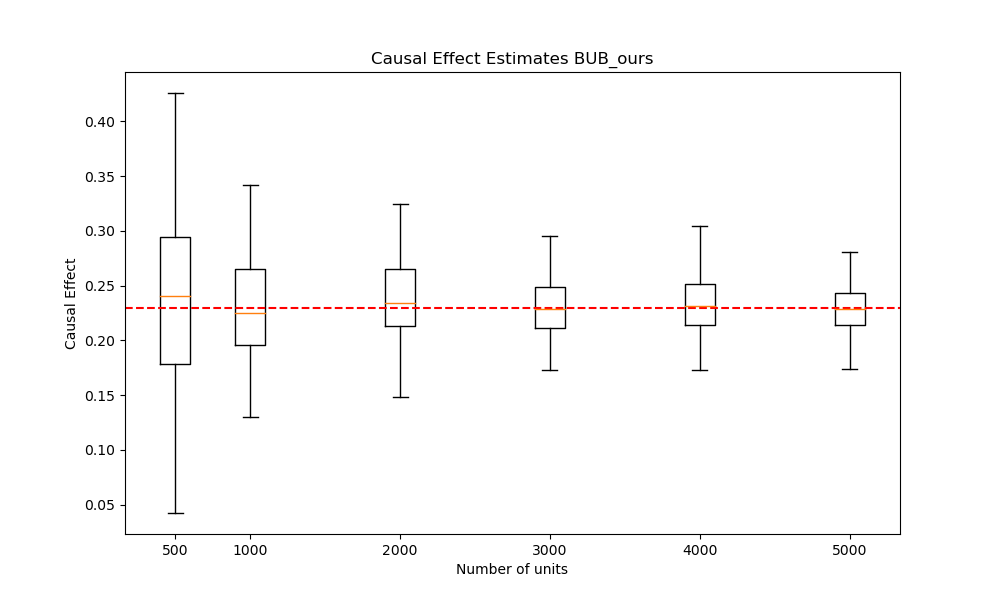

Values plotted in this chart, from the file beside it:
n units 500, n units 1000, n units 2000, n units 3000, n units 4000, n units 5000, True Effect
0.1368, 0.3003, 0.1951, 0.1741, 0.2209, 0.248, 0.2294
0.3292, 0.2936, 0.2688, 0.239, 0.2567, 0.2133, 0.2294
0.2974, 0.3416, 0.2168, 0.2352, 0.2305, 0.2221, 0.2294
0.1873, 0.3222, 0.2174, 0.2489, 0.2243, 0.2405, 0.2294
0.2185, 0.2288, 0.2153, 0.2665, 0.1985, 0.2291, 0.2294
0.3514, 0.2233, 0.2136, 0.2221, 0.1989, 0.2356, 0.2294
0.2107, 0.2697, 0.221, 0.2033, 0.2151, 0.2493, 0.2294
0.1806, 0.2079, 0.2589, 0.2154, 0.2138, 0.2612, 0.2294
0.1576, 0.1966, 0.2302, 0.2229, 0.1988, 0.2254, 0.2294
0.2925, 0.1951, 0.2276, 0.2938, 0.2422, 0.2098, 0.2294
0.1152, 0.2124, 0.1723, 0.2173, 0.2314, 0.2302, 0.2294
0.2739, 0.1975, 0.2518, 0.2179, 0.2331, 0.216, 0.2294
0.3175, 0.2965, 0.2402, 0.2066, 0.2651, 0.2322, 0.2294
0.1713, 0.2517, 0.2647, 0.2954, 0.2348, 0.228, 0.2294
0.3104, 0.3117, 0.2586, 0.2281, 0.22, 0.2804, 0.2294
0.1039, 0.1675, 0.2337, 0.2712, 0.2524, 0.1882, 0.2294
0.2223, 0.2383, 0.2121, 0.2118, 0.1831, 0.1943, 0.2294
0.367, 0.2138, 0.2704, 0.2299, 0.2403, 0.2374, 0.2294
0.2956, 0.1469, 0.2459, 0.1865, 0.2344, 0.2095, 0.2294
0.2027, 0.1896, 0.2709, 0.2139, 0.2005, 0.2796, 0.2294
0.2701, 0.2673, 0.1848, 0.2727, 0.2265, 0.2251, 0.2294
0.3385, 0.2586, 0.2285, 0.2198, 0.1846, 0.1959, 0.2294
0.166, 0.2187, 0.2752, 0.2556, 0.1831, 0.2353, 0.2294
0.1848, 0.2217, 0.2272, 0.2203, 0.2126, 0.2029, 0.2294
0.3581, 0.2561, 0.2483, 0.2726, 0.2752, 0.2229, 0.2294
0.2312, 0.2737, 0.2546, 0.2481, 0.2501, 0.2234, 0.2294
0.1733, 0.2379, 0.2491, 0.2855, 0.2126, 0.2259, 0.2294
0.2943, 0.3331, 0.2105, 0.2197, 0.1881, 0.2302, 0.2294
0.2787, 0.2601, 0.2823, 0.211, 0.256, 0.2728, 0.2294
0.2911, 0.247, 0.3194, 0.2385, 0.2296, 0.2449, 0.2294
0.2593, 0.2324, 0.2982, 0.2063, 0.2233, 0.2552, 0.2294
0.2743, 0.1295, 0.2021, 0.2171, 0.1507, 0.2195, 0.2294
0.309, 0.209, 0.2353, 0.2405, 0.2686, 0.2133, 0.2294
0.2903, 0.2552, 0.3117, 0.2884, 0.2162, 0.2019, 0.2294
0.329, 0.2309, 0.2404, 0.1848, 0.2685, 0.2562, 0.2294
0.1481, 0.2611, 0.2003, 0.2258, 0.2116, 0.216, 0.2294
0.3489, 0.1728, 0.2372, 0.229, 0.2243, 0.1799, 0.2294
0.2315, 0.2068, 0.2404, 0.272, 0.1846, 0.2019, 0.2294
0.3136, 0.2267, 0.2321, 0.2092, 0.2269, 0.2719, 0.2294
0.08708, 0.2567, 0.2589, 0.2694, 0.2285, 0.2348, 0.2294
0.1856, 0.2139, 0.2066, 0.2506, 0.2356, 0.2298, 0.2294
0.3457, 0.1805, 0.2092, 0.2344, 0.2663, 0.1933, 0.2294
0.1573, 0.2171, 0.2287, 0.1961, 0.2043, 0.2189, 0.2294
0.1485, 0.2905, 0.244, 0.2334, 0.2746, 0.2404, 0.2294
0.1783, 0.3131, 0.1877, 0.2272, 0.239, 0.2136, 0.2294
0.0864, 0.1902, 0.2296, 0.1989, 0.2751, 0.2233, 0.2294
0.1818, 0.2491, 0.2214, 0.2166, 0.228, 0.2673, 0.2294
0.2015, 0.1912, 0.2191, 0.1977, 0.2137, 0.236, 0.2294
0.1742, 0.2826, 0.1876, 0.2631, 0.3047, 0.2141, 0.2294
0.2372, 0.2813, 0.2772, 0.2785, 0.2274, 0.243, 0.2294
0.253, 0.1865, 0.2486, 0.2172, 0.213, 0.2462, 0.2294
0.3049, 0.2851, 0.1976, 0.2304, 0.2039, 0.2088, 0.2294
0.1487, 0.1955, 0.1843, 0.1868, 0.2064, 0.2263, 0.2294
0.3374, 0.1644, 0.1649, 0.2121, 0.2578, 0.2176, 0.2294
0.2551, 0.2861, 0.1907, 0.2227, 0.2155, 0.2289, 0.2294
0.04225, 0.3401, 0.2721, 0.1847, 0.2467, 0.2286, 0.2294
0.2625, 0.3133, 0.2633, 0.174, 0.2196, 0.2436, 0.2294
0.2478, 0.2498, 0.3244, 0.2547, 0.2366, 0.1992, 0.2294
0.2115, 0.1411, 0.2686, 0.2284, 0.26, 0.2264, 0.2294
0.2595, 0.1899, 0.225, 0.2778, 0.2267, 0.2204, 0.2294
... 40 more rows
